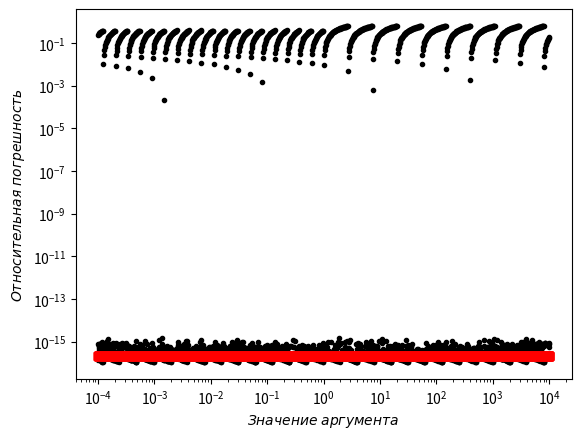

This chart was generated by the following Python code:
import numpy as np
import matplotlib.pyplot as plt


def relative_error(x0, x):
    return np.abs(x0-x)/np.abs(x0)


eps = np.finfo(np.double).eps
print("Машинная точность:", eps)


def plot_error(x0, err):
    mask = np.logical_and(err > 0, err < np.inf)
    plt.loglog(x0[mask], err[mask], ".k")
    plt.loglog(x0, [eps]*len(err), "--rs")  # машинная точность для сравнения
    plt.xlabel("$Значение\;аргумента$")
    plt.ylabel("$Относительная\;погрешность$")
    plt.show()


#############################################################
def f_div_mult(x, d=np.pi, n=52):
    for k in range(n):
        x = x/d
    for k in range(n):
        x = x*d
    return x


x0 = np.logspace(-4, 4, 1000, dtype=np.double)
x = f_div_mult(x0)
err = relative_error(x0, x)
print("Ошибки", err[:4], "...")
plot_error(x0, err)
#############################################################


#############################################################
class LogNumber(object):
    def __init__(self, value):
        self.res = np.log(value)

    def __float__(self):
        return np.exp(self.res)

    def __pow__(self, other):
        self.res = self.res * other
        return self

    def from_float(value):
        return LogNumber(value)


def f_sqrt_sqr(x, n=52):
    numbers = [LogNumber.from_float(el) for el in x0]
    for el in numbers:
        for _ in range(n):
            el = el ** (1 / 2)

    for el in numbers:
        for _ in range(n):
            el = el ** (2)

    return [el.__float__() for el in numbers]


x = f_sqrt_sqr(x)
err = relative_error(x0, x)
plot_error(x0, err)
#############################################################


#############################################################
class PowNumber(object):
    def __init__(self, num):
        self.num = num
        # power of a 2 (x^(2^power))
        self.power = 0

    def __str__(self):
        return "{}".format(self.to_float())

    def to_float(self):
        return pow(self.num, 2**self.power)

    def from_float(x):
        return PowNumber(x)

    def square(self):
        self.power += 1

    def root(self):
        self.power -= 1


def f_sqrt_sqr_my(x0, n=52):
    arr = np.array([PowNumber(el) for el in x0])

    for _ in range(n):
        for el in arr:
            el.root()
    for _ in range(n):
        for el in arr:
            el.square()

    arr = np.array([el.to_float() for el in arr])
    return arr


x = f_sqrt_sqr_my(x0)
err = relative_error(x0, x)
plot_error(x0, err)
#############################################################


#############################################################
def f_sqrt_sqr(x, n=52):
    for k in range(n):
        x = np.sqrt(x)
    for k in range(n):
        x = x*x
    return x


x = f_sqrt_sqr(x0)
err = relative_error(x0, x)
plot_error(x0, err)
#############################################################


#############################################################
def f_sqrt_sqr_interleave(x, n=52):
    for k in range(n):
        x = np.sqrt(x)
        x = x*x
    return x


x = f_sqrt_sqr_interleave(x0)
err = relative_error(x0, x)
plot_error(x0, err)
#############################################################
